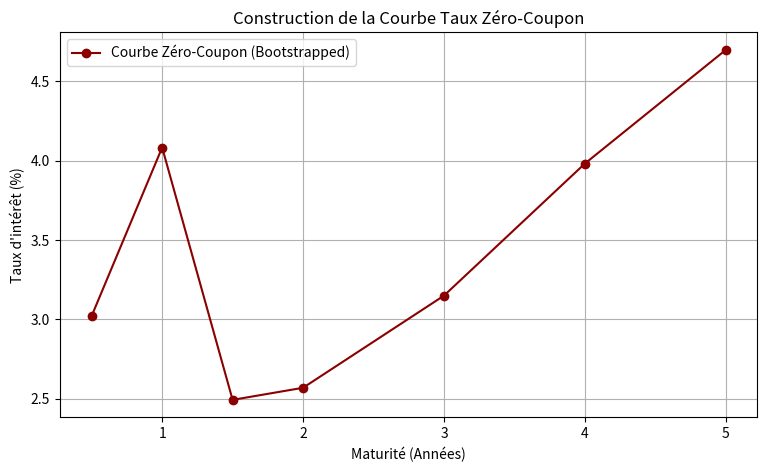

Write the Python code that produced this figure.
import numpy as np
import pandas as pd
import matplotlib.pyplot as plt

def executer_bootstrapping():
    print("Initialisation des obligations du marché...")
    
    # Données du marché : Obligations avec coupons annuels
    # Un prix de 100 signifie que l'obligation vaut son pair.
    marchandises = {
        "Maturite": [0.5, 1.0, 1.5, 2.0, 3.0, 4.0, 5.0],
        "Taux_Coupon": [0.0, 0.0, 0.02, 0.025, 0.03, 0.035, 0.04],
        "Prix": [98.5, 96.0, 100.2, 101.0, 99.5, 98.2, 97.0]
    }
    
    df = pd.DataFrame(marchandises)
    taux_zero_coupon = []
    
    print("Calcul des taux Zéro-Coupon par récurrence (Bootstrapping)...")
    
    for i, row in df.iterrows():
        t = row["Maturite"]
        c = row["Taux_Coupon"]
        p = row["Prix"]
        
        # Pour les obligations à court terme sans coupon (Zero-Coupon d'origine)
        if c == 0.0:
            r = -np.log(p / 100) / t
        else:
            # Pour les obligations avec coupons, on soustrait la valeur actualisée
            # des coupons précédents pour isoler le flux final
            valeur_coupons_actualises = 0.0
            for j in range(i):
                t_precedent = df.loc[j, "Maturite"]
                r_precedent = taux_zero_coupon[j]
                # Flux du coupon annuel calculé au prorata
                flux_coupon = c * 100 * (t_precedent if j == 0 else (t_precedent - df.loc[j-1, "Maturite"]))
                valeur_coupons_actualises += flux_coupon * np.exp(-r_precedent * t_precedent)
            
            # Extraction du taux zéro-coupon final
            flux_final = 100 + (c * 100)
            r = -np.log((p - valeur_coupons_actualises) / flux_final) / t
            
        taux_zero_coupon.append(r)
        
    df["Taux_Zero_Coupon"] = taux_zero_coupon
    # Conversion en pourcentage pour l'affichage
    df["Taux_Zero_Coupon_Pct"] = df["Taux_Zero_Coupon"] * 100
    
    return df

if __name__ == "__main__":
    resultats = executer_bootstrapping()
    print("\n--- Résultats du Bootstrapping ---")
    print(resultats[["Maturite", "Taux_Coupon", "Prix", "Taux_Zero_Coupon_Pct"]].to_string(index=False))
    
    # Graphique de comparaison
    plt.figure(figsize=(9, 5))
    plt.plot(resultats["Maturite"], resultats["Taux_Zero_Coupon_Pct"], marker="o", color="darkred", label="Courbe Zéro-Coupon (Bootstrapped)")
    plt.title("Construction de la Courbe Taux Zéro-Coupon")
    plt.xlabel("Maturité (Années)")
    plt.ylabel("Taux d'intérêt (%)")
    plt.legend()
    plt.grid(True)
    plt.show()
